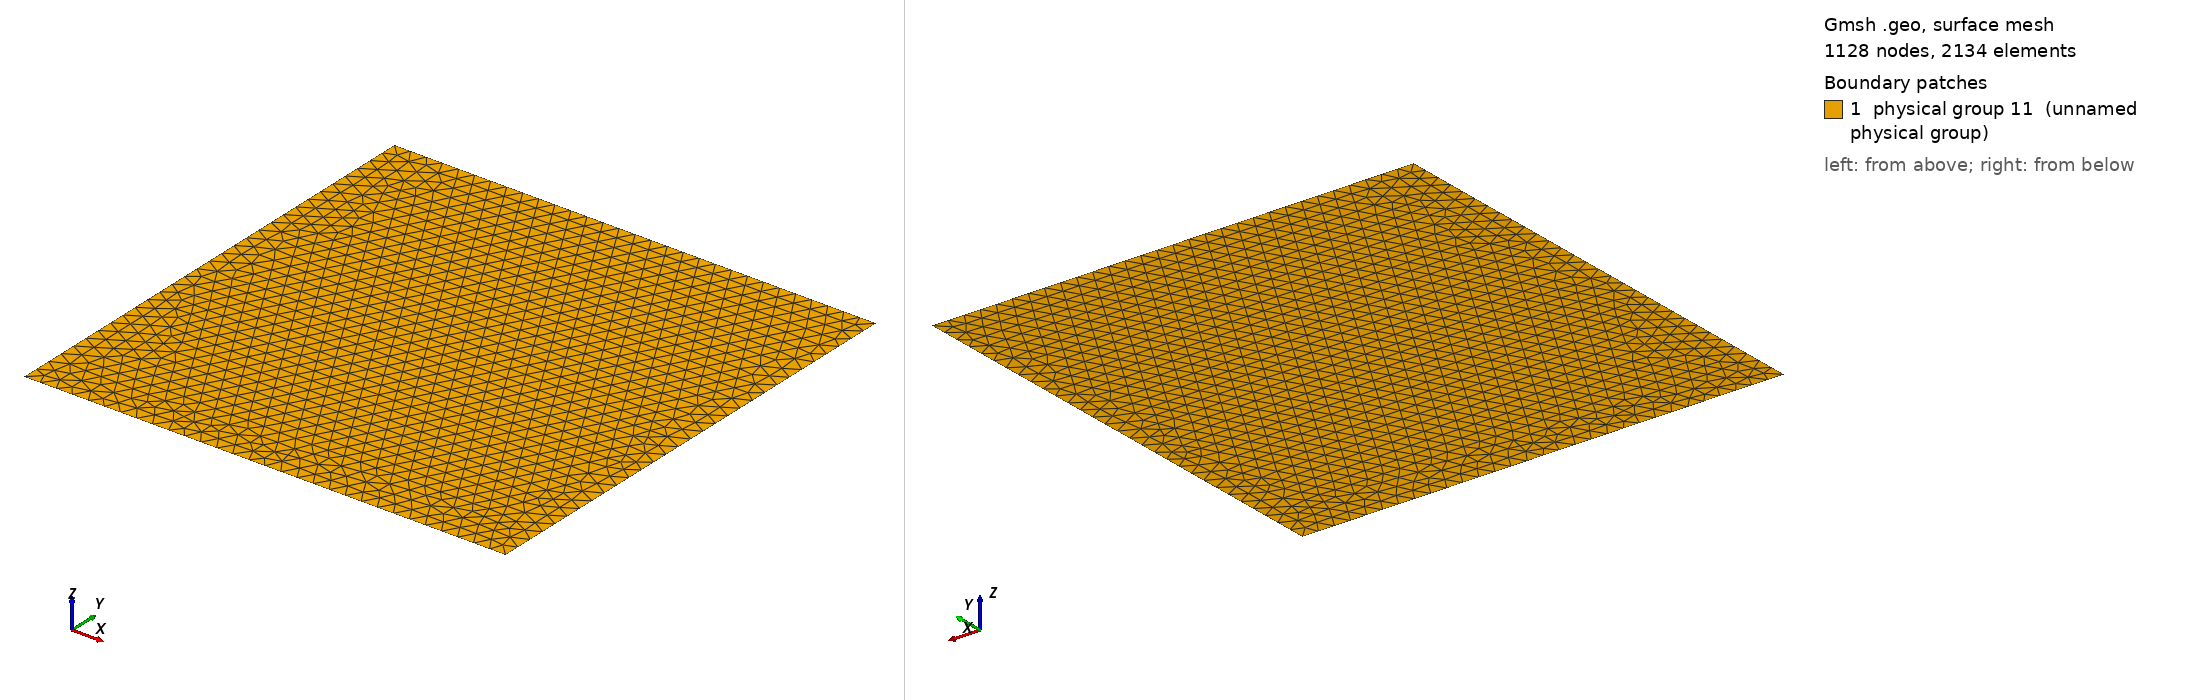

Gmsh geometry script, surface-meshed: 1128 nodes, 2134 surface elements. Boundary patches (legend numbers): 1 physical group 11 (unnamed physical group). Left view from above one corner, right view from below the opposite corner. Legend entries are the model's physical surfaces. The drawing asked Gmsh for element sizes between 1% and 20% of the model's largest extent; the script's own settings can give other sizes.

=== Mesh.geo (drawn) ===
Mesh.Algorithm=5;
Point(1)={0,30000,0.0,2000};
Point(2)={0,-30000,0.0,2000};
Point(3)={60000,-30000,0.0,2000};
Point(4)={60000,30000,0.0,2000};
Line(1)={1,2};
Line(2)={2,3};
Line(3)={3,4};
Line(4)={4,1};
Line Loop(5)={1,2,3,4};
Physical Line(6)={1};
Physical Line(7)={2};
Physical Line(8)={3};
Physical Line(9)={4};
Plane Surface(10)={5};
Physical Surface(11)={10};
